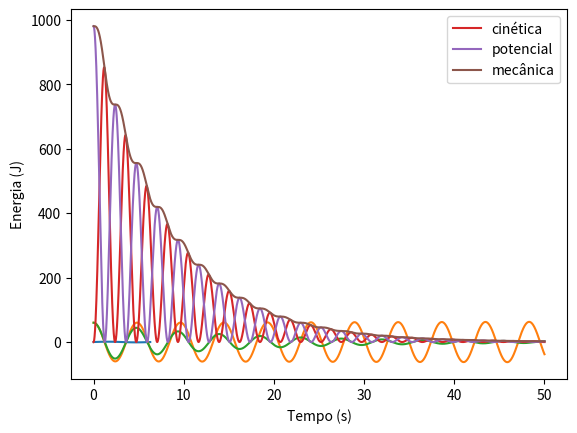

This chart was generated by the following Python code: (Note: this script raises an exception after producing the figure.)
import numpy as np
import matplotlib.pyplot as plt


x=np.linspace (0, 2*np.pi, 100)
y=np.sin(x)

plt.plot(x, y)
plt.xlabel(r'$\theta$')
plt.ylabel(r'\sin\theta$')
plt.show ()

# Primeiramente definimos os valores das constantes que serão utilizadas no problema
import numpy as np
import matplotlib.pyplot as plt
g = 9.81
L = 5
m = 40

# Vamos definir uma função do método de Euler que sirva para qualquer função que queremos integrar independente do número de derivadas.
def euler(func, v0, step, n):
    """ Realiza a integração numérica de uma função utilizando o método de Euler de primeira ordem
    
    Parameters
    ----------
    func : function
        A função que calcula as derivadas que serão utilizadas na integração
    v0 : list
        A lista de condições iniciais do problema
    step : float
        O passo da integração. Será o mesmo para todas as derivadas
    n : int
        O número de pontos que serão gerados durante a integração
    """
    values = np.zeros((n, len(v0)))  # Cria uma tabela de n linhas e o número de colunas equivalente ao número de condições iniciais v0
    values[0] = np.array(v0)  # Define que a primeira linha da tabela são as próprias condições iniciais do problema.
    # Faz o loop para preencher as linhas seguintes
    for i in range(n-1):
        # Em cada linha aplicamos o método de Euler
        values[i+1] = values[i] + step*np.array(func(*values[i]))
    return values

# Definimos a função que calcula as derivadas do movimento do pêndulo
def pendulo(theta, w):
    """ Calcula as derivadas do movimento do pêndulo: Eq. 4 da Aula 12
    
    Parameters
    ----------
    theta : float
        O ângulo inicial, em radianos
    w : float
        A velocidade angular inicial, em radianos por segundo
    """
    dthetadt = w  # A derivada de theta em relação ao tempo
    dwdt = -(g/L)*np.sin(theta)  # A derivada de omega em relação ao tempo
    return dthetadt, dwdt

# Fazemos um teste
T = 50  # Instante final da integração
n = 50000  # Número de passos da integração
dt = T/n  # Calcula o passo da integração
t = np.arange(0, T, dt)

v0 = [60*np.pi/180, 0]  # theta0 e omega0
resultado = euler(pendulo, v0, dt, n)

theta = resultado[:,0]  # pega a primeira coluna da tabela
omega = resultado[:,1]  # pega a segunda coluna da tabela

plt.plot(t, theta*180/np.pi)
plt.show ()


# Primeiramente definimos os valores das constantes que serão utilizadas no problema
import numpy as np
import matplotlib.pyplot as plt
g = 9.81  # m/s²
L = 5  # m
m = 40  #kg
b = 5  # N.s/m

# Vamos definir uma função do método de Euler que sirva para qualquer função que queremos integrar independente do número de derivadas.
def euler(func, v0, step, n):
    """ Realiza a integração numérica de uma função utilizando o método de Euler de primeira ordem
    
    Parameters
    ----------
    func : function
        A função que calcula as derivadas que serão utilizadas na integração.
        Deve receber n valores, com n igual ao número de condições iniciais, e retornar n valores
    v0 : list
        Uma lista com as n condições iniciais do problema
    step : float
        O passo da integração. Será o mesmo para todas as derivadas
    n : int
        O número de pontos que serão gerados durante a integração
    """
    values = np.zeros((n, len(v0)))  # Cria uma tabela de n linhas e o número de colunas equivalente ao número de condições iniciais v0
    values[0] = np.array(v0)  # Define que a primeira linha da tabela são as próprias condições iniciais do problema.
    # Faz o loop para preencher as linhas seguintes
    for i in range(n-1):
        # Em cada linha aplicamos o método de Euler
        values[i+1] = values[i] + step*np.array(func(*values[i]))
    return values

# Definimos a função que calcula as derivadas do movimento do pêndulo
def pendulo(theta, w):
    """ Calcula as derivadas do movimento do pêndulo com resistência do ar: Eq. 4 da Aula 12
    
    Parameters
    ----------
    theta : float
        O ângulo inicial, em radianos
    w : float
        A velocidade angular inicial, em radianos por segundo
    """
    dthetadt = w  # A derivada de theta em relação ao tempo
    dwdt = -(g/L)*np.sin(theta) - (b/m)*w  # A derivada de omega em relação ao tempo considerando resistência do ar
    return dthetadt, dwdt

# Fazemos um teste
T = 50  # Instante final da integração
n = 50000  # Número de passos da integração
dt = T/n  # Calcula o passo da integração
t = np.arange(0, T, dt)

v0 = [60*np.pi/180, 0]  # theta0 e omega0
resultado = euler(pendulo, v0, dt, n)

theta = resultado[:,0]  # pega a primeira coluna da tabela
omega = resultado[:,1]  # pega a segunda coluna da tabela

plt.plot(t, theta*180/np.pi)
plt.show ()

K = (m*(L*omega)**2)/2
U = m*g*L*(1-np.cos(theta))
E = K + U

plt.plot(t, K, label='cinética')
plt.plot(t, U, label='potencial')
plt.plot(t, E, label='mecânica')
plt.xlabel('Tempo (s)')
plt.ylabel('Energia (J)')
plt.legend()
plt.show ()

K = (m*(L*omega)**2)/2
U = m*g*L*(1-np.cos(theta))
E = K + U - W
plt.plot(t, K, label='cinética')
plt.plot(t, U, label='potencial')
plt.plot(t, -W, label='Trabalho')
plt.plot(t, E, label='total')
plt.xlabel('Tempo (s)')
plt.ylabel('Energia (J)')
plt.legend()
plt.show ()